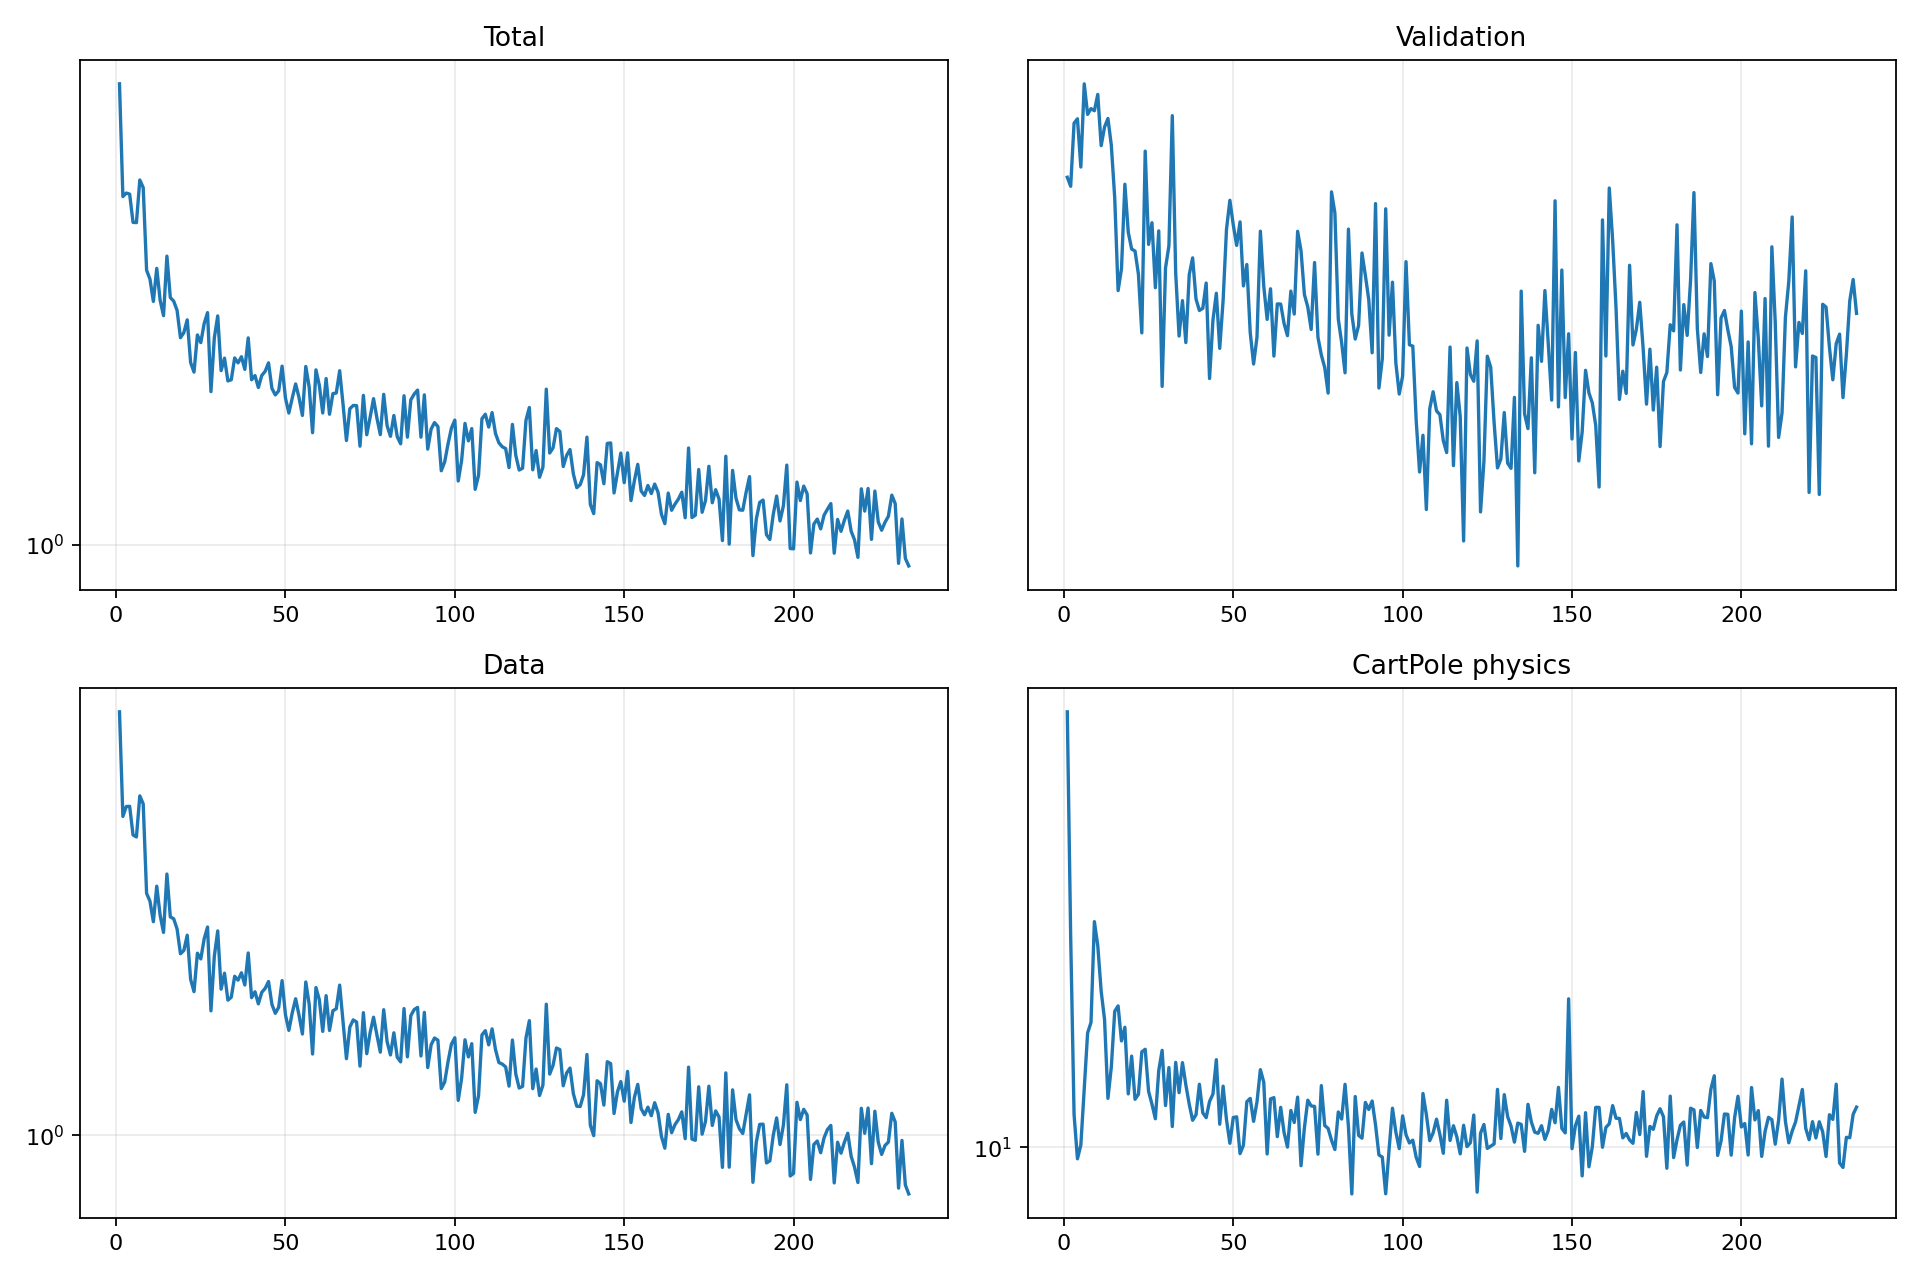

The table this chart was drawn from, first rows:
epoch, validation_forecast_mse, train_total, train_data, train_cartpole_physics, train_rotation_physics
1, 3.882, 4.321, 4.021, 29.96, 0.0
2, 3.818, 3.021, 2.851, 16.99, 0.0
3, 4.29, 3.055, 2.946, 10.86, 0.0
4, 4.325, 3.045, 2.948, 9.713, 0.0
5, 3.956, 2.784, 2.683, 10.06, 0.0
6, 4.614, 2.781, 2.666, 11.59, 0.0
7, 4.36, 3.185, 3.051, 13.34, 0.0
8, 4.407, 3.109, 2.972, 13.7, 0.0
9, 4.39, 2.392, 2.215, 17.66, 0.0
10, 4.524, 2.324, 2.158, 16.62, 0.0
11, 4.115, 2.166, 2.018, 14.82, 0.0
12, 4.26, 2.406, 2.268, 13.8, 0.0
13, 4.327, 2.174, 2.061, 11.31, 0.0
14, 4.118, 2.07, 1.948, 12.24, 0.0
15, 3.738, 2.501, 2.36, 14.08, 0.0
16, 3.148, 2.193, 2.05, 14.28, 0.0
17, 3.278, 2.168, 2.037, 13.07, 0.0
18, 3.832, 2.106, 1.97, 13.53, 0.0
19, 3.507, 1.93, 1.816, 11.44, 0.0
20, 3.4, 1.962, 1.836, 12.58, 0.0
21, 3.387, 2.043, 1.93, 11.29, 0.0
22, 3.245, 1.784, 1.67, 11.43, 0.0
23, 2.912, 1.731, 1.604, 12.72, 0.0
24, 4.074, 1.947, 1.819, 12.8, 0.0
25, 3.429, 1.901, 1.786, 11.51, 0.0
26, 3.569, 2.019, 1.908, 11.15, 0.0
27, 3.165, 2.091, 1.983, 10.75, 0.0
28, 3.516, 1.627, 1.506, 12.13, 0.0
29, 2.637, 1.93, 1.802, 12.77, 0.0
30, 3.283, 2.069, 1.958, 11.11, 0.0
31, 3.42, 1.739, 1.617, 12.23, 0.0
32, 4.35, 1.809, 1.704, 10.54, 0.0
33, 3.253, 1.683, 1.559, 12.39, 0.0
34, 2.894, 1.689, 1.574, 11.47, 0.0
35, 3.09, 1.81, 1.687, 12.38, 0.0
36, 2.86, 1.782, 1.665, 11.7, 0.0
37, 3.242, 1.817, 1.706, 11.15, 0.0
38, 3.345, 1.746, 1.639, 10.7, 0.0
39, 3.1, 1.929, 1.821, 10.85, 0.0
40, 3.034, 1.689, 1.572, 11.72, 0.0
41, 3.047, 1.712, 1.603, 10.91, 0.0
42, 3.193, 1.648, 1.541, 10.78, 0.0
43, 2.676, 1.712, 1.6, 11.22, 0.0
44, 2.98, 1.735, 1.621, 11.43, 0.0
45, 3.133, 1.782, 1.658, 12.47, 0.0
46, 2.829, 1.644, 1.538, 10.6, 0.0
47, 3.091, 1.61, 1.493, 11.67, 0.0
48, 3.526, 1.631, 1.524, 10.72, 0.0
49, 3.72, 1.764, 1.663, 10.1, 0.0
50, 3.554, 1.594, 1.486, 10.78, 0.0
51, 3.422, 1.52, 1.412, 10.8, 0.0
52, 3.575, 1.594, 1.496, 9.841, 0.0
53, 3.175, 1.667, 1.567, 10.05, 0.0
54, 3.304, 1.596, 1.484, 11.22, 0.0
55, 2.914, 1.508, 1.395, 11.31, 0.0
56, 2.749, 1.762, 1.655, 10.67, 0.0
57, 2.888, 1.65, 1.538, 11.21, 0.0
58, 3.514, 1.428, 1.307, 12.16, 0.0
59, 3.175, 1.743, 1.625, 11.78, 0.0
60, 2.985, 1.659, 1.561, 9.833, 0.0
... 174 more rows
